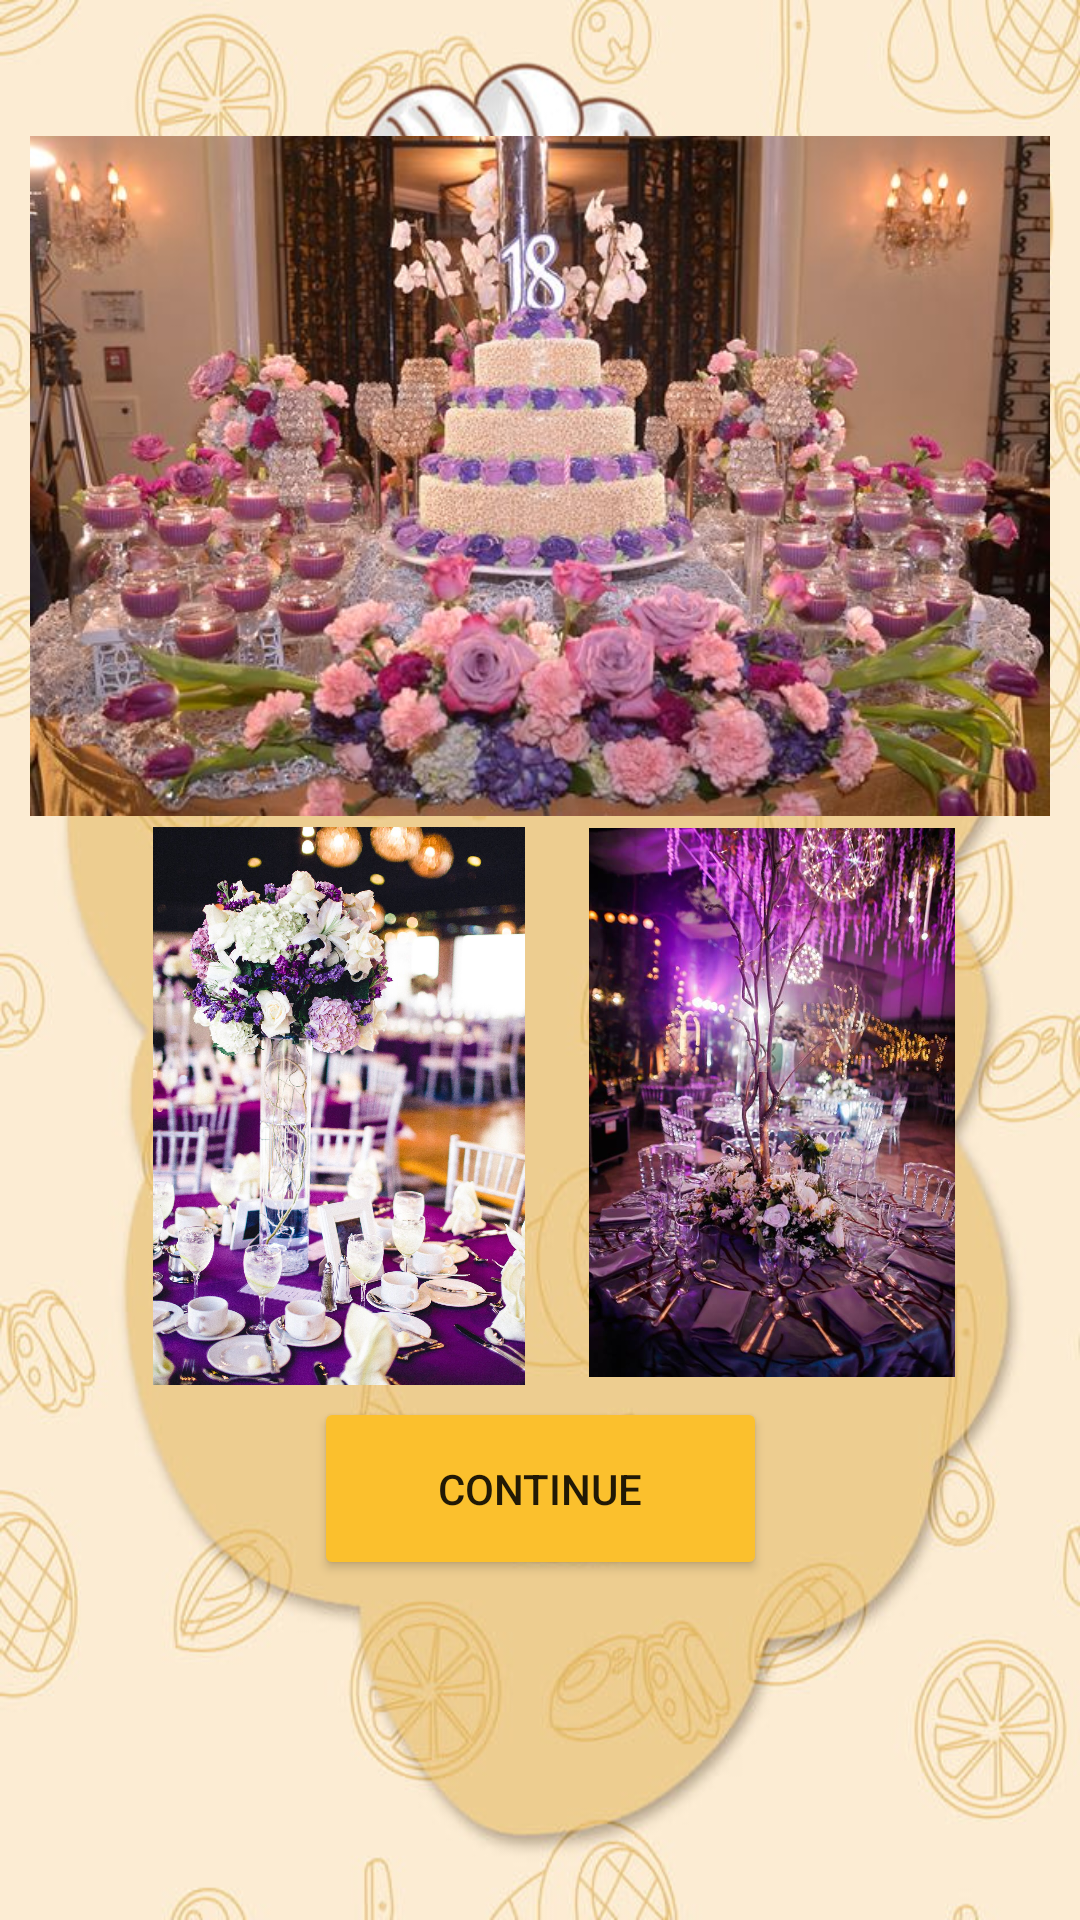

Here is an Android app screen rendered from its layout file. Give the layout XML and the strings, colors and styles it references.
<!-- AndroidManifest.xml: application theme Theme.ManganPh -->
<!-- res/layout/activity_option1.xml -->
<?xml version="1.0" encoding="utf-8"?>
<androidx.constraintlayout.widget.ConstraintLayout xmlns:android="http://schemas.android.com/apk/res/android"
    xmlns:app="http://schemas.android.com/apk/res-auto"
    xmlns:tools="http://schemas.android.com/tools"
    android:layout_width="match_parent"
    android:layout_height="match_parent"
    android:background="@drawable/back"
    tools:context=".option1">

    <ImageView
        android:id="@+id/imageView5"
        android:layout_width="169dp"
        android:layout_height="186dp"
        app:layout_constraintBottom_toBottomOf="parent"
        app:layout_constraintEnd_toEndOf="parent"
        app:layout_constraintHorizontal_bias="0.148"
        app:layout_constraintStart_toStartOf="parent"
        app:layout_constraintTop_toTopOf="parent"
        app:layout_constraintVertical_bias="0.607"
        app:srcCompat="@drawable/debut1" />

    <ImageView
        android:id="@+id/imageView7"
        android:layout_width="180dp"
        android:layout_height="183dp"
        app:layout_constraintBottom_toBottomOf="parent"
        app:layout_constraintEnd_toEndOf="parent"
        app:layout_constraintHorizontal_bias="0.93"
        app:layout_constraintStart_toStartOf="parent"
        app:layout_constraintTop_toTopOf="parent"
        app:layout_constraintVertical_bias="0.604"
        app:srcCompat="@drawable/debut2" />

    <Button
        android:id="@+id/btncon"
        android:layout_width="151dp"
        android:layout_height="61dp"
        android:text="Continue"
        android:backgroundTint="#A68F56"
        app:backgroundTint="#FBC02D"
        app:layout_constraintBottom_toBottomOf="parent"
        app:layout_constraintEnd_toEndOf="parent"
        app:layout_constraintStart_toStartOf="parent"
        app:layout_constraintTop_toTopOf="parent"
        app:layout_constraintVertical_bias="0.804" />

    <ImageView
        android:id="@+id/getimg"
        android:layout_width="340dp"
        android:layout_height="256dp"
        app:layout_constraintBottom_toBottomOf="parent"
        app:layout_constraintEnd_toEndOf="parent"
        app:layout_constraintHorizontal_bias="0.492"
        app:layout_constraintStart_toStartOf="parent"
        app:layout_constraintTop_toTopOf="parent"
        app:layout_constraintVertical_bias="0.08"
        app:srcCompat="@drawable/debut" />
</androidx.constraintlayout.widget.ConstraintLayout>
<!-- resources referenced by this layout -->
<resources>
  <!-- drawable back: jpg bitmap (drawable-v24, 73918 bytes) -->
  <!-- drawable debut: jpg bitmap (drawable-v24, 82709 bytes) -->
  <!-- drawable debut1: jpg bitmap (drawable-v24, 571696 bytes) -->
  <!-- drawable debut2: jpg bitmap (drawable-v24, 113222 bytes) -->
  <style name="Theme.ManganPh" parent="Theme.MaterialComponents.DayNight.NoActionBar">
          
          <item name="colorPrimary">@color/purple_500</item>
          <item name="colorPrimaryVariant">@color/purple_700</item>
          <item name="colorOnPrimary">@color/white</item>
          
          <item name="colorSecondary">@color/teal_200</item>
          <item name="colorSecondaryVariant">@color/teal_700</item>
          <item name="colorOnSecondary">@color/black</item>
          
          <item name="android:statusBarColor" tools:targetApi="l">?attr/colorPrimaryVariant</item>
          
      </style>
  <!-- not gathered from this repository: default colours our renderer supplied (Android Studio template values) -->
  <color name="purple_500">#FF6200EE</color>
  <color name="purple_700">#FF3700B3</color>
  <color name="teal_200">#FF03DAC5</color>
  <color name="teal_700">#FF018786</color>
  <color name="black">#FF000000</color>
  <color name="white">#FFFFFFFF</color>
</resources>
